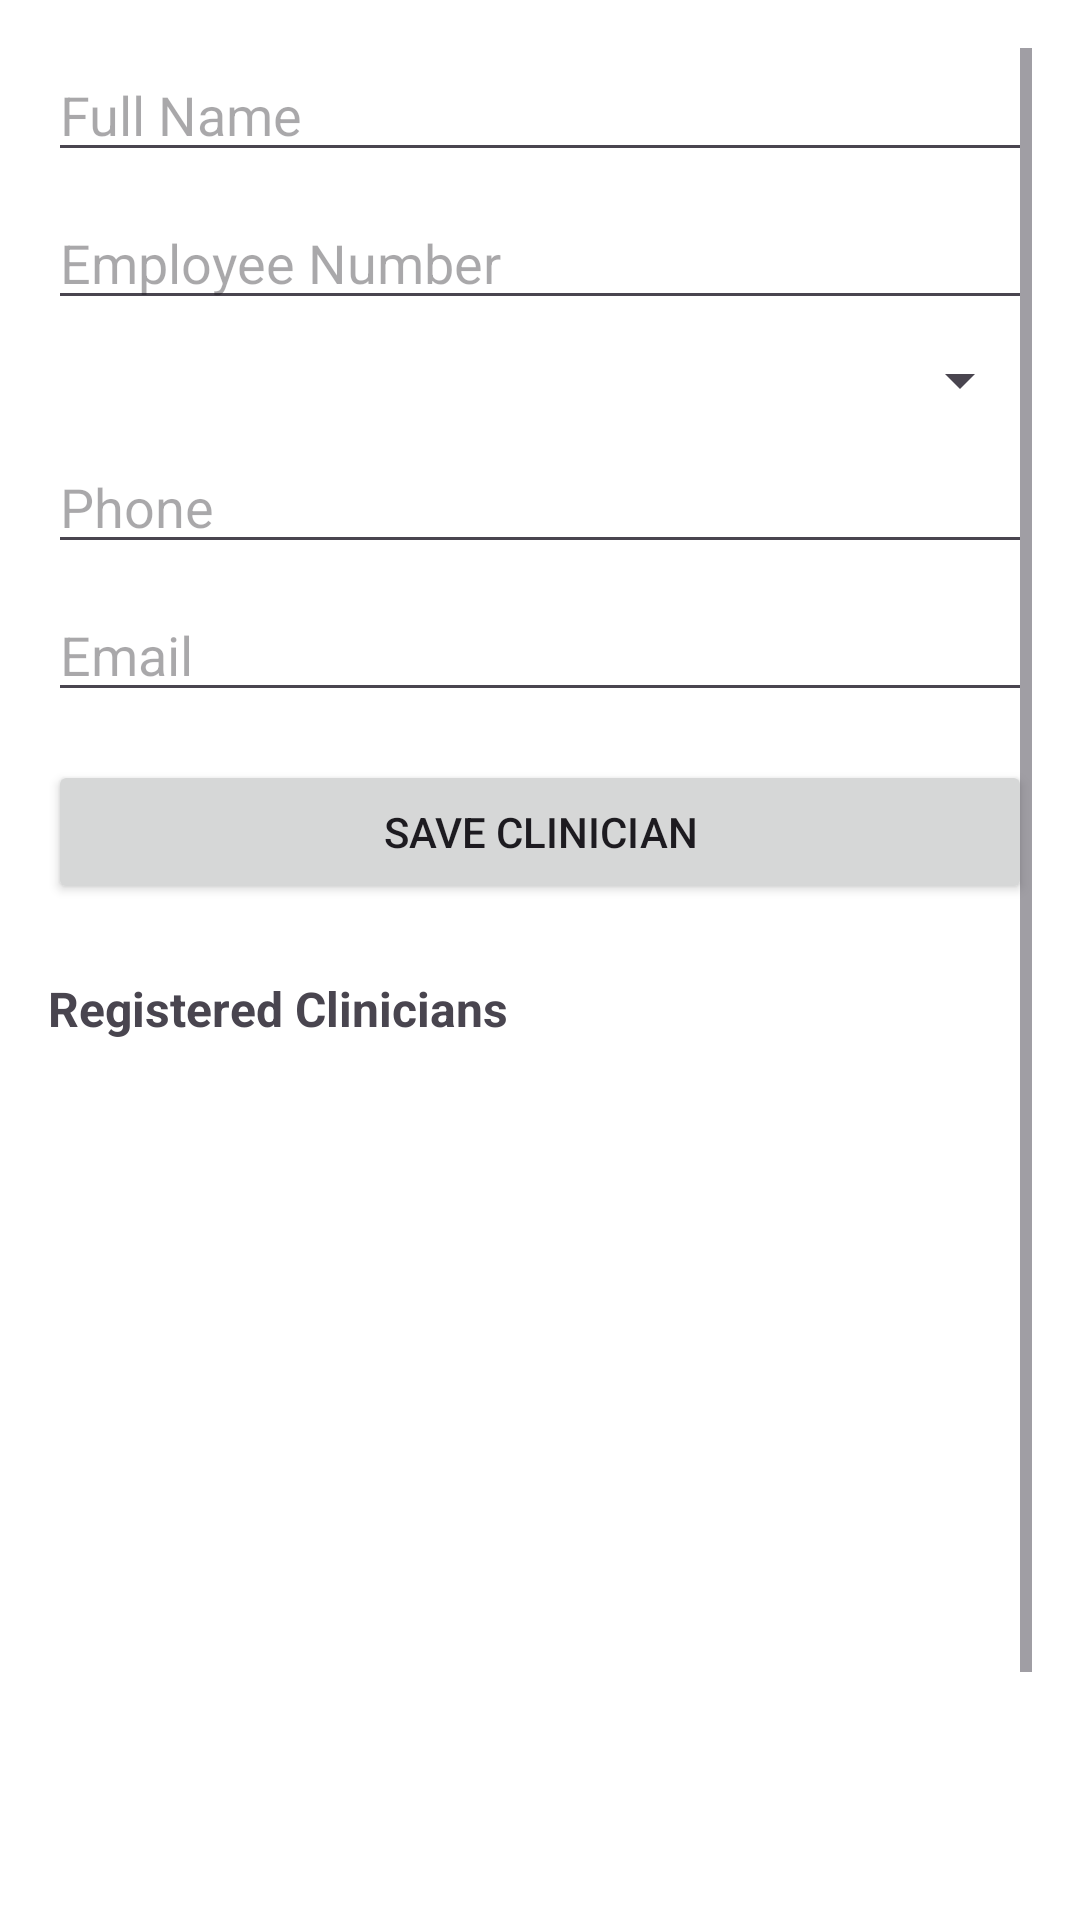

Layout XML and referenced resources for this Android screen:
<!-- AndroidManifest.xml: application theme Theme.HospiManagementApp -->
<!-- res/layout/activity_clinician_form.xml -->
<?xml version="1.0" encoding="utf-8"?>
<ScrollView xmlns:android="http://schemas.android.com/apk/res/android"
    android:layout_width="match_parent"
    android:layout_height="match_parent"
    android:padding="16dp">

    <LinearLayout
        android:orientation="vertical"
        android:layout_width="match_parent"
        android:layout_height="wrap_content">

        
        <EditText
            android:id="@+id/etClinicianName"
            android:hint="Full Name"
            android:layout_width="match_parent"
            android:layout_height="wrap_content"
            android:layout_marginBottom="8dp"/>

        <EditText
            android:id="@+id/etEmployeeNumber"
            android:hint="Employee Number"
            android:layout_width="match_parent"
            android:layout_height="wrap_content"
            android:layout_marginBottom="8dp"/>

        <Spinner
            android:id="@+id/spSpecialty"
            android:layout_width="match_parent"
            android:layout_height="wrap_content"
            android:layout_marginBottom="8dp"/>

        <EditText
            android:id="@+id/etClinicianPhone"
            android:hint="Phone"
            android:inputType="phone"
            android:layout_width="match_parent"
            android:layout_height="wrap_content"
            android:layout_marginBottom="8dp"/>

        <EditText
            android:id="@+id/etClinicianEmail"
            android:hint="Email"
            android:inputType="textEmailAddress"
            android:layout_width="match_parent"
            android:layout_height="wrap_content"
            android:layout_marginBottom="16dp"/>

        <Button
            android:id="@+id/btnSaveClinician"
            android:text="Save Clinician"
            android:layout_width="match_parent"
            android:layout_height="wrap_content"
            android:layout_marginBottom="24dp"/>

        
        <TextView
            android:text="Registered Clinicians"
            android:textStyle="bold"
            android:textSize="16sp"
            android:layout_marginBottom="8dp"
            android:layout_width="wrap_content"
            android:layout_height="wrap_content"/>

        <androidx.recyclerview.widget.RecyclerView
            android:id="@+id/rvClinicians"
            android:layout_width="match_parent"
            android:layout_height="300dp"
            android:scrollbars="vertical"/>

        <Button
            android:id="@+id/backToMainButton"
            android:layout_width="match_parent"
            android:layout_height="wrap_content"
            android:text="Back to Main"
            android:layout_marginTop="16dp"/>


    </LinearLayout>
</ScrollView>
<!-- resources referenced by this layout -->
<resources>
  <style name="Theme.HospiManagementApp" parent="Base.Theme.HospiManagementApp" />
  <style name="Base.Theme.HospiManagementApp" parent="Theme.Material3.DayNight.NoActionBar">
          
          <item name="colorPrimary">@color/purple_500</item>
          <item name="colorSecondary">@color/teal_200</item>
          <item name="android:windowBackground">@color/white</item>
      </style>
  <color name="purple_500">#6200EE</color>
  <color name="teal_200">#03DAC5</color>
  <color name="white">#FFFFFF</color>
</resources>
